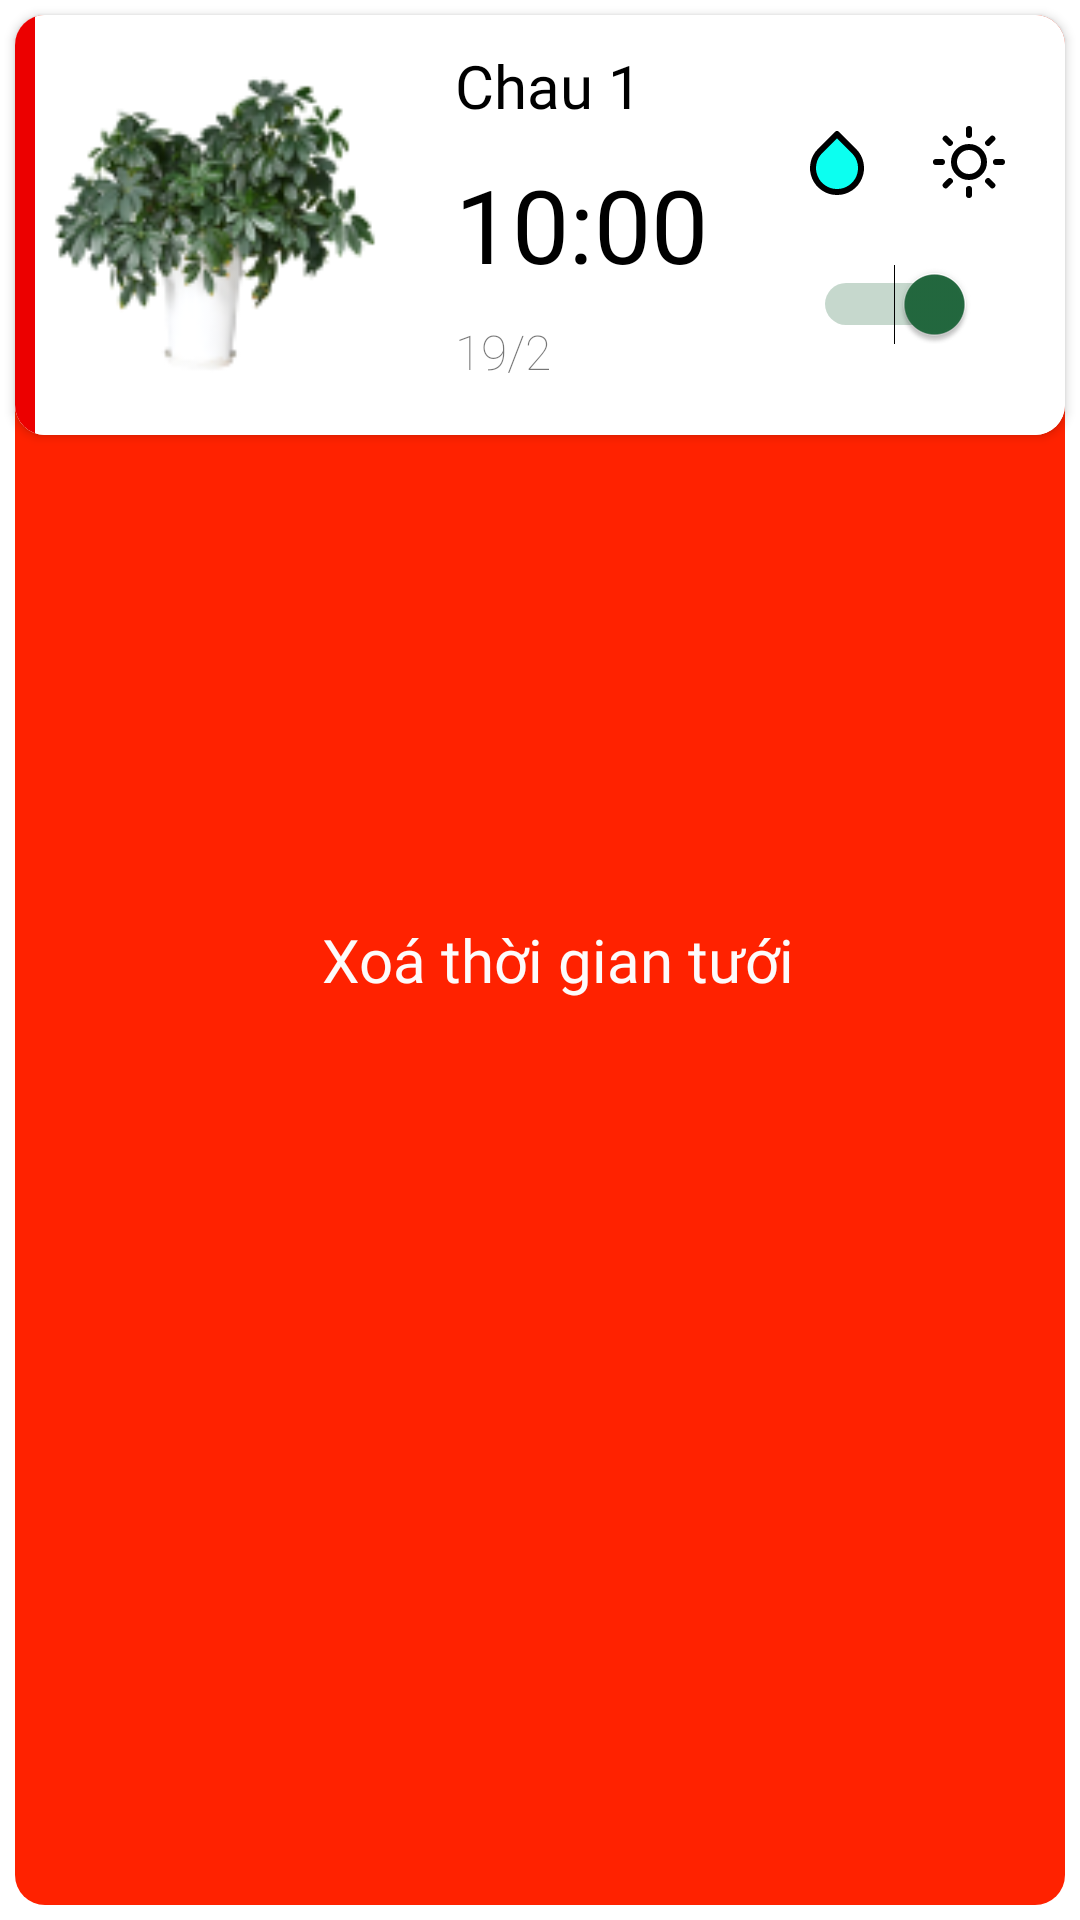

Layout XML and referenced resources for this Android screen:
<!-- AndroidManifest.xml: application theme Theme.Iplant -->
<!-- res/layout/cardview_time.xml -->
<?xml version="1.0" encoding="utf-8"?>
<FrameLayout xmlns:android="http://schemas.android.com/apk/res/android"
    xmlns:tools="http://schemas.android.com/tools"
    android:layout_width="match_parent"
    android:layout_height="wrap_content"
    xmlns:app="http://schemas.android.com/apk/res-auto">

    <androidx.cardview.widget.CardView
        android:id="@+id/cardViewAddAlarm"
        android:layout_width="match_parent"
        android:layout_height="wrap_content"
        app:cardCornerRadius="10dp"
        android:layout_margin="5dp">
        <androidx.constraintlayout.widget.ConstraintLayout
            android:layout_width="match_parent"
            android:layout_height="match_parent"
            android:background="@color/white">

            <ImageView
                android:id="@+id/imageControl"
                android:layout_width="120dp"
                android:layout_height="0dp"
                android:layout_marginVertical="10dp"
                android:src="@drawable/sch"
                app:layout_constraintBottom_toBottomOf="parent"
                app:layout_constraintDimensionRatio="2:2"
                app:layout_constraintStart_toEndOf="@+id/textViewColorControl"
                app:layout_constraintTop_toTopOf="parent" />

            <TextView
                android:id="@+id/textViewNameIplantControl"
                android:layout_width="wrap_content"
                android:layout_height="wrap_content"
                android:layout_marginStart="20dp"
                android:layout_marginTop="10dp"
                android:fontFamily="@font/nunito_sans_extrabold"
                android:text="Chau 1"
                android:textColor="#000000"
                android:textSize="20sp"
                app:layout_constraintStart_toEndOf="@+id/imageControl"
                app:layout_constraintTop_toTopOf="parent" />

            <TextView
                android:id="@+id/textViewTimeControl"
                android:layout_width="wrap_content"
                android:layout_height="wrap_content"
                android:layout_marginTop="10dp"
                android:fontFamily="@font/nunito_sans_extrabold"
                android:text="10:00"
                android:textColor="#000000"
                android:textSize="34sp"
                app:layout_constraintStart_toStartOf="@+id/textViewNameIplantControl"
                app:layout_constraintTop_toBottomOf="@+id/textViewNameIplantControl" />

            <Switch
                android:id="@+id/switch1"
                android:layout_width="wrap_content"
                android:layout_height="wrap_content"
                android:layout_marginEnd="30dp"
                android:layout_marginBottom="30dp"
                android:buttonTint="@color/green"
                android:checked="true"
                android:foregroundTint="@color/green"
                android:thumbTint="@color/green"
                android:trackTint="@color/green"
                app:layout_constraintBottom_toBottomOf="parent"
                app:layout_constraintEnd_toEndOf="parent"
                tools:ignore="TouchTargetSizeCheck" />

            <TextView
                android:id="@+id/textViewDateTime"
                android:layout_width="wrap_content"
                android:layout_height="wrap_content"
                android:layout_marginTop="9dp"
                android:fontFamily="sans-serif-thin"
                android:text="19/2"
                android:textSize="16sp"
                app:layout_constraintStart_toStartOf="@+id/textViewTimeControl"
                app:layout_constraintTop_toBottomOf="@+id/textViewTimeControl" />

            <TextView
                android:id="@+id/textViewColorControl"
                android:layout_width="wrap_content"
                android:layout_height="0dp"
                android:background="#EC0000"
                android:text="  "
                app:layout_constraintBottom_toBottomOf="parent"
                app:layout_constraintStart_toStartOf="parent"
                app:layout_constraintTop_toTopOf="parent"
                tools:ignore="SpeakableTextPresentCheck" />

            <ImageView
                android:id="@+id/imageViewWaterAlarm"
                android:layout_width="wrap_content"
                android:layout_height="wrap_content"
                android:layout_marginEnd="20dp"
                app:layout_constraintEnd_toStartOf="@+id/imageViewSunAlarm"
                app:layout_constraintTop_toBottomOf="@+id/textViewNameIplantControl"
                app:srcCompat="@drawable/ic_water_fill" />

            <ImageView
                android:id="@+id/imageViewSunAlarm"
                android:layout_width="wrap_content"
                android:layout_height="wrap_content"
                android:layout_marginEnd="20dp"
                app:layout_constraintEnd_toEndOf="parent"
                app:layout_constraintTop_toTopOf="@+id/imageViewWaterAlarm"
                app:srcCompat="@drawable/ic_sun_empty" />

        </androidx.constraintlayout.widget.ConstraintLayout>
    </androidx.cardview.widget.CardView>

    <LinearLayout
        android:layout_width="match_parent"
        android:layout_height="match_parent"
        android:layout_margin="5dp"
        android:background="@drawable/background_swipe_delete"
        android:orientation="horizontal"
        android:gravity="right">
        <TextView
            android:layout_width="wrap_content"
            android:layout_height="wrap_content"
            android:text="Xoá thời gian tưới"
            android:fontFamily="@font/nunito_sans_extrabold"
            android:textColor="#FDFBFB"
            android:textSize="20sp"
            android:layout_marginEnd="10dp"
            android:layout_gravity="center"/>
        <ImageView
            android:layout_width="60dp"
            android:layout_height="80dp"
            android:scaleType="fitXY"
            android:layout_gravity="center"
            android:layout_marginEnd="20dp"
            android:src="@drawable/ic_baseline_delete_24" />
    </LinearLayout>



</FrameLayout>
<!-- resources referenced by this layout -->
<resources>
  <color name="green">#23693F</color>
  <color name="white">#FFFFFFFF</color>
  <!-- drawable background_swipe_delete (drawable) -->
  <?xml version="1.0" encoding="utf-8"?>
  <shape xmlns:android="http://schemas.android.com/apk/res/android">
      <corners android:radius="10dp"/>
      <solid android:color="#f20"/>
  </shape>
  <!-- drawable ic_sun_empty: vector/xml drawable (drawable, 2319 chars, omitted) -->
  <!-- drawable ic_water_fill (drawable) -->
  <vector xmlns:android="http://schemas.android.com/apk/res/android"
      android:width="24dp"
      android:height="24dp"
      android:viewportWidth="24"
      android:viewportHeight="24">
    <path
        android:pathData="M12,2.6899L17.66,8.3499C18.7794,9.4685 19.5418,10.894 19.8509,12.446C20.16,13.998 20.0019,15.6068 19.3965,17.0689C18.7912,18.531 17.7658,19.7808 16.4501,20.66C15.1344,21.5393 13.5875,22.0086 12.005,22.0086C10.4225,22.0086 8.8756,21.5393 7.5599,20.66C6.2442,19.7808 5.2188,18.531 4.6135,17.0689C4.0081,15.6068 3.85,13.998 4.1591,12.446C4.4682,10.894 5.2307,9.4685 6.35,8.3499L12,2.6899Z"
        android:strokeLineJoin="round"
        android:strokeWidth="2"
        android:fillColor="#0CFFF0"
        android:strokeColor="#000000"
        android:strokeLineCap="round"/>
  </vector>
  <!-- drawable sch: png bitmap (drawable, 17386 bytes) -->
  <style name="Theme.Iplant" parent="Theme.MaterialComponents.Light.NoActionBar">
          
          <item name="colorPrimary">#0F9D58</item>
          <item name="colorPrimaryVariant">#0F9D58</item>
          <item name="colorOnPrimary">@color/black</item>
          
          <item name="colorSecondary">@color/teal_200</item>
          <item name="colorSecondaryVariant">@color/teal_700</item>
          <item name="colorOnSecondary">@color/black</item>
          
          <item name="android:statusBarColor" tools:targetApi="l">?attr/colorPrimaryVariant</item>
          
      </style>
  <color name="black">#FF000000</color>
  <color name="teal_200">#FF03DAC5</color>
  <color name="teal_700">#FF018786</color>
</resources>
